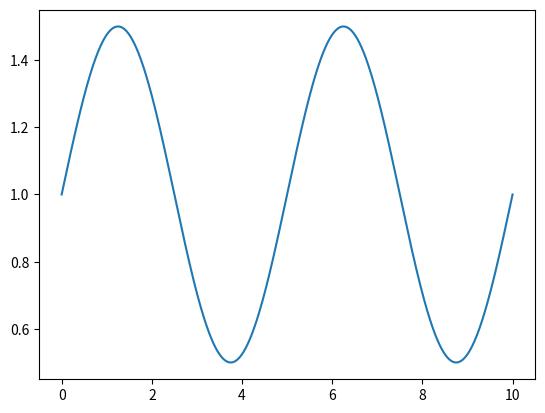

Generate this figure with matplotlib:
import numpy as np
from matplotlib import pyplot as plt

time = np.linspace(0, 10, 1000)

def speed_function(time, type="constant", ratio=2):
    """
    Generates a vector of sampling rate values for block processing.

    Parameters:
    - time (numpy array): Time values over which the speed function is computed.
    - type (str, optional): Type of speed variation.
        - "constant": A constant speed multiplier.
        - "ramp": A trapezoidal speed profile with linear acceleration and deceleration.
        - "flutter": A sinusoidal variation in speed.
    - ratio (float, optional): Scaling factor for the speed, used for "constant" and "ramp" modes.
    """
    if type=="constant":
        ramp = np.ones_like(time)*ratio
    if type=="ramp":
        slope_length = time[-1]//10
        rise_start = 0
        rise_end = slope_length
        ramp = np.ones_like(time)
        ramp = np.where((time >= rise_start) & (time <= rise_end), (time - 0) / slope_length, ramp)

        # Plateau (1)
        flat_start = slope_length
        flat_end = time[-1] - slope_length
        ramp = np.where((time > flat_start) & (time < flat_end), 1, ramp)

        # Falling edge (1 to 0)
        fall_start = flat_end
        fall_end = time[-1]
        ramp = np.where((time >= fall_start) & (time <= fall_end), 1 - (time - fall_start) / slope_length, ramp)
        function = ramp*ratio

    if type == "flutter":
        function = 1+ 0.5 * np.sin(2 * np.pi * 0.2 * time)  # Speed oscillates

    # Plot the function
    plt.plot(time, function)
    plt.show()
    return function

_ = speed_function(time, type="flutter", ratio=-2)